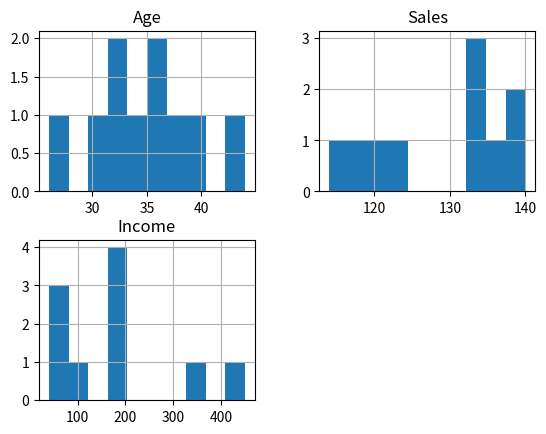
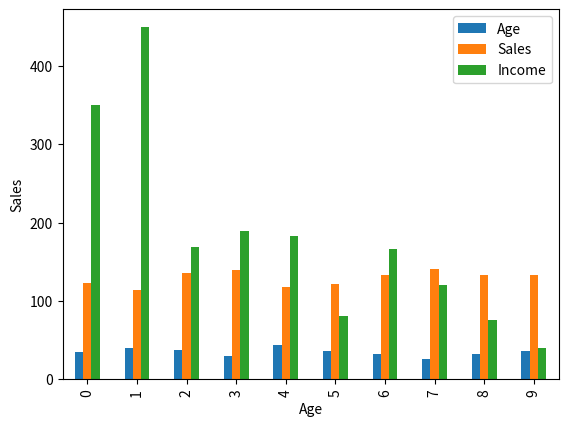
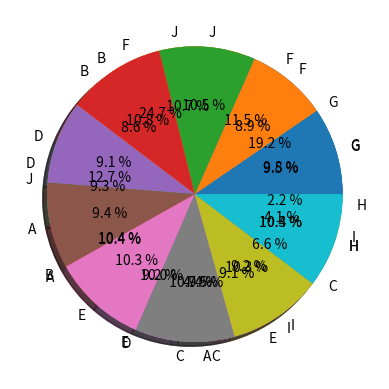

Here is the Python script that generated these plots, in order: (Note: this script raises an exception after producing the figures.)
import pandas as pd
import matplotlib.pyplot as plt

# create 2D array of table given above
data = [['E001', 'M', 34, 123, 'Normal', 350],
        ['E002', 'F', 40, 114, 'Overweight', 450],
        ['E003', 'F', 37, 135, 'Obesity', 169],
        ['E004', 'M', 30, 139, 'Underweight', 189],
        ['E005', 'F', 44, 117, 'Underweight', 183],
        ['E006', 'M', 36, 121, 'Normal', 80],
        ['E007', 'M', 32, 133, 'Obesity', 166],
        ['E008', 'F', 26, 140, 'Normal', 120],
        ['E009', 'M', 32, 133, 'Normal', 75],
        ['E010', 'M', 36, 133, 'Underweight', 40]]

# dataframe created with
# the above data array
df = pd.DataFrame(data, columns=['EMPID', 'Gender',
                                 'Age', 'Sales',
                                 'BMI', 'Income'])

# create histogram for numeric data
df.hist()

# show plot
plt.show()

df.plot.bar()

# plot between 2 attributes
plt.bar(df['Age'], df['Sales'])
plt.xlabel("Age")
plt.ylabel("Sales")
plt.show()

df.plot.box()

# individual attribute box plot
plt.boxplot(df['Income'])
plt.show()

plt.pie(df['Age'], labels={"A", "B", "C",
                           "D", "E", "F",
                           "G", "H", "I", "J"},

        autopct='% 1.1f %%', shadow=True)
plt.show()

plt.pie(df['Income'], labels={"A", "B", "C",
                              "D", "E", "F",
                              "G", "H", "I", "J"},

        autopct='% 1.1f %%', shadow=True)
plt.show()

plt.pie(df['Sales'], labels={"A", "B", "C",
                             "D", "E", "F",
                             "G", "H", "I", "J"},
        autopct='% 1.1f %%', shadow=True)
plt.show()

# scatter plot between income and age
plt.scatter(df['income'], df['age'])
plt.show()

# scatter plot between income and sales
plt.scatter(df['income'], df['sales'])
plt.show()

# scatter plot between sales and age
plt.scatter(df['sales'], df['age'])
plt.show()

